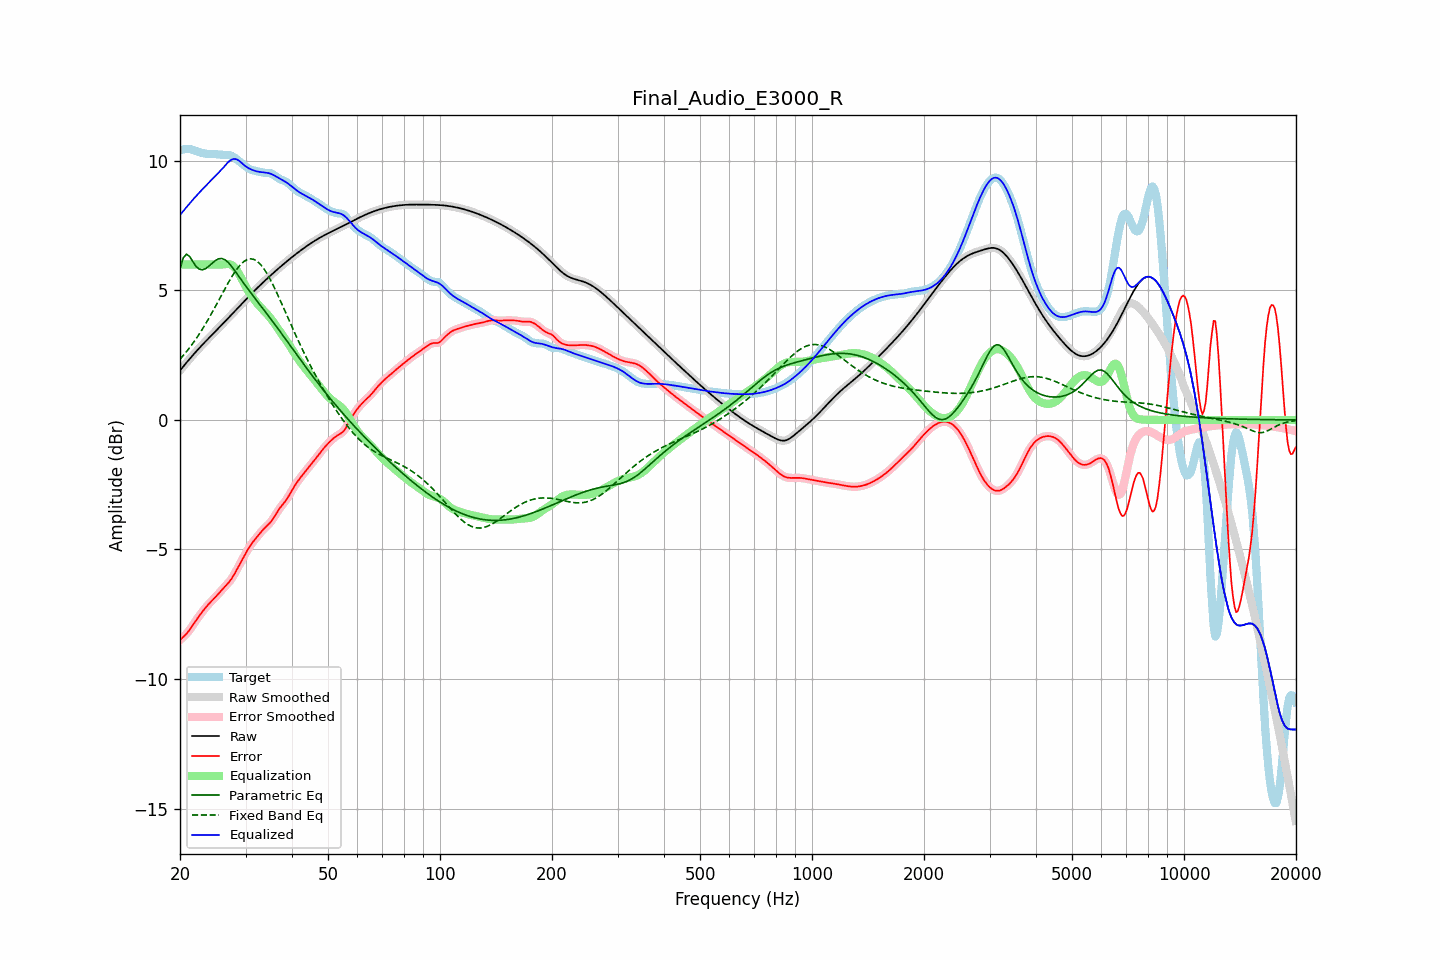

The data file committed next to this chart (first rows):
frequency, raw, error, smoothed, error_smoothed, equalization, parametric_eq, fixed_band_eq, equalized_raw, equalized_smoothed, target
20.00, 1.91, -8.50, 1.91, -8.49, 6.00, 5.84, 2.35, 7.91, 7.91, 10.40
20.20, 1.98, -8.44, 1.98, -8.44, 6.00, 6.05, 2.41, 7.98, 7.98, 10.42
20.40, 2.06, -8.38, 2.06, -8.38, 6.00, 6.25, 2.48, 8.06, 8.06, 10.44
20.61, 2.13, -8.32, 2.13, -8.32, 6.00, 6.33, 2.56, 8.13, 8.13, 10.46
20.81, 2.21, -8.26, 2.21, -8.26, 6.00, 6.40, 2.63, 8.21, 8.21, 10.47
21.02, 2.28, -8.18, 2.28, -8.18, 6.00, 6.35, 2.71, 8.28, 8.28, 10.47
21.23, 2.36, -8.10, 2.36, -8.10, 6.00, 6.31, 2.79, 8.36, 8.36, 10.46
21.44, 2.43, -8.01, 2.43, -8.01, 6.00, 6.21, 2.87, 8.43, 8.43, 10.44
21.66, 2.50, -7.92, 2.50, -7.92, 6.00, 6.11, 2.96, 8.50, 8.50, 10.42
21.87, 2.57, -7.83, 2.57, -7.83, 6.00, 6.02, 3.04, 8.57, 8.57, 10.40
22.09, 2.64, -7.74, 2.64, -7.74, 6.00, 5.93, 3.13, 8.64, 8.64, 10.37
22.31, 2.71, -7.65, 2.71, -7.65, 6.00, 5.87, 3.22, 8.71, 8.71, 10.35
22.54, 2.77, -7.56, 2.77, -7.56, 6.00, 5.82, 3.32, 8.77, 8.77, 10.34
22.76, 2.84, -7.48, 2.84, -7.48, 6.00, 5.81, 3.41, 8.84, 8.84, 10.32
22.99, 2.91, -7.40, 2.91, -7.40, 6.00, 5.80, 3.51, 8.91, 8.91, 10.30
23.22, 2.97, -7.32, 2.97, -7.32, 6.00, 5.82, 3.61, 8.97, 8.97, 10.29
23.45, 3.04, -7.24, 3.04, -7.24, 6.00, 5.84, 3.72, 9.04, 9.04, 10.28
23.69, 3.10, -7.17, 3.10, -7.17, 6.00, 5.89, 3.82, 9.10, 9.10, 10.27
23.92, 3.16, -7.10, 3.16, -7.10, 6.00, 5.94, 3.93, 9.16, 9.16, 10.26
24.16, 3.23, -7.03, 3.23, -7.03, 6.00, 5.99, 4.04, 9.23, 9.23, 10.26
24.40, 3.29, -6.97, 3.29, -6.97, 6.00, 6.05, 4.15, 9.29, 9.29, 10.26
24.65, 3.35, -6.91, 3.35, -6.90, 6.00, 6.10, 4.26, 9.35, 9.35, 10.26
24.89, 3.42, -6.84, 3.42, -6.84, 6.00, 6.15, 4.37, 9.42, 9.42, 10.26
25.14, 3.48, -6.77, 3.48, -6.77, 6.00, 6.19, 4.49, 9.48, 9.48, 10.25
25.39, 3.54, -6.70, 3.54, -6.70, 6.00, 6.22, 4.61, 9.54, 9.54, 10.25
25.65, 3.61, -6.63, 3.61, -6.63, 6.00, 6.23, 4.72, 9.61, 9.61, 10.24
25.91, 3.67, -6.56, 3.67, -6.56, 6.00, 6.23, 4.84, 9.67, 9.67, 10.24
26.16, 3.73, -6.50, 3.74, -6.50, 6.00, 6.21, 4.95, 9.74, 9.74, 10.23
26.43, 3.80, -6.43, 3.80, -6.43, 6.01, 6.18, 5.07, 9.81, 9.81, 10.23
26.69, 3.86, -6.36, 3.86, -6.36, 6.02, 6.13, 5.18, 9.88, 9.88, 10.23
26.96, 3.93, -6.30, 3.93, -6.30, 6.02, 6.08, 5.29, 9.95, 9.95, 10.22
27.23, 3.99, -6.22, 3.99, -6.22, 6.01, 6.01, 5.40, 10.00, 10.00, 10.22
27.50, 4.06, -6.13, 4.06, -6.13, 5.98, 5.94, 5.51, 10.04, 10.04, 10.19
27.77, 4.13, -6.04, 4.13, -6.04, 5.94, 5.85, 5.60, 10.07, 10.07, 10.16
28.05, 4.19, -5.93, 4.19, -5.93, 5.88, 5.77, 5.70, 10.07, 10.07, 10.13
28.33, 4.26, -5.82, 4.26, -5.82, 5.81, 5.68, 5.79, 10.06, 10.06, 10.08
28.62, 4.32, -5.70, 4.32, -5.70, 5.71, 5.59, 5.88, 10.04, 10.04, 10.03
28.90, 4.39, -5.59, 4.39, -5.59, 5.61, 5.51, 5.95, 9.99, 9.99, 9.98
29.19, 4.45, -5.47, 4.45, -5.47, 5.49, 5.42, 6.02, 9.94, 9.94, 9.93
29.48, 4.52, -5.36, 4.52, -5.36, 5.37, 5.33, 6.08, 9.89, 9.89, 9.88
29.78, 4.58, -5.24, 4.59, -5.24, 5.24, 5.24, 6.13, 9.83, 9.83, 9.83
30.08, 4.65, -5.13, 4.65, -5.13, 5.13, 5.16, 6.16, 9.78, 9.78, 9.78
30.38, 4.71, -5.02, 4.71, -5.02, 5.03, 5.07, 6.20, 9.74, 9.74, 9.74
30.68, 4.78, -4.92, 4.78, -4.92, 4.93, 4.99, 6.21, 9.71, 9.71, 9.70
30.99, 4.84, -4.83, 4.84, -4.83, 4.83, 4.91, 6.22, 9.67, 9.67, 9.67
31.30, 4.90, -4.74, 4.90, -4.74, 4.74, 4.83, 6.21, 9.65, 9.65, 9.64
31.61, 4.97, -4.66, 4.97, -4.66, 4.66, 4.75, 6.19, 9.63, 9.63, 9.63
31.93, 5.03, -4.58, 5.03, -4.58, 4.58, 4.67, 6.16, 9.61, 9.61, 9.61
32.24, 5.09, -4.51, 5.09, -4.51, 4.50, 4.59, 6.12, 9.59, 9.59, 9.60
32.57, 5.15, -4.43, 5.15, -4.43, 4.43, 4.51, 6.07, 9.58, 9.58, 9.58
32.89, 5.21, -4.36, 5.21, -4.36, 4.36, 4.43, 6.01, 9.57, 9.57, 9.57
33.22, 5.27, -4.28, 5.27, -4.28, 4.29, 4.35, 5.93, 9.56, 9.56, 9.55
33.55, 5.33, -4.21, 5.33, -4.22, 4.23, 4.27, 5.85, 9.56, 9.56, 9.54
33.89, 5.39, -4.15, 5.39, -4.15, 4.16, 4.18, 5.76, 9.55, 9.55, 9.54
34.23, 5.44, -4.10, 5.44, -4.10, 4.10, 4.10, 5.66, 9.54, 9.54, 9.54
34.57, 5.50, -4.04, 5.50, -4.04, 4.03, 4.02, 5.55, 9.53, 9.53, 9.54
34.92, 5.56, -3.97, 5.56, -3.97, 3.95, 3.94, 5.44, 9.51, 9.51, 9.53
35.27, 5.61, -3.89, 5.61, -3.89, 3.87, 3.86, 5.32, 9.49, 9.49, 9.50
35.62, 5.67, -3.80, 5.67, -3.80, 3.79, 3.77, 5.20, 9.46, 9.46, 9.47
35.97, 5.72, -3.70, 5.72, -3.70, 3.70, 3.69, 5.07, 9.42, 9.42, 9.43
... 635 more rows
